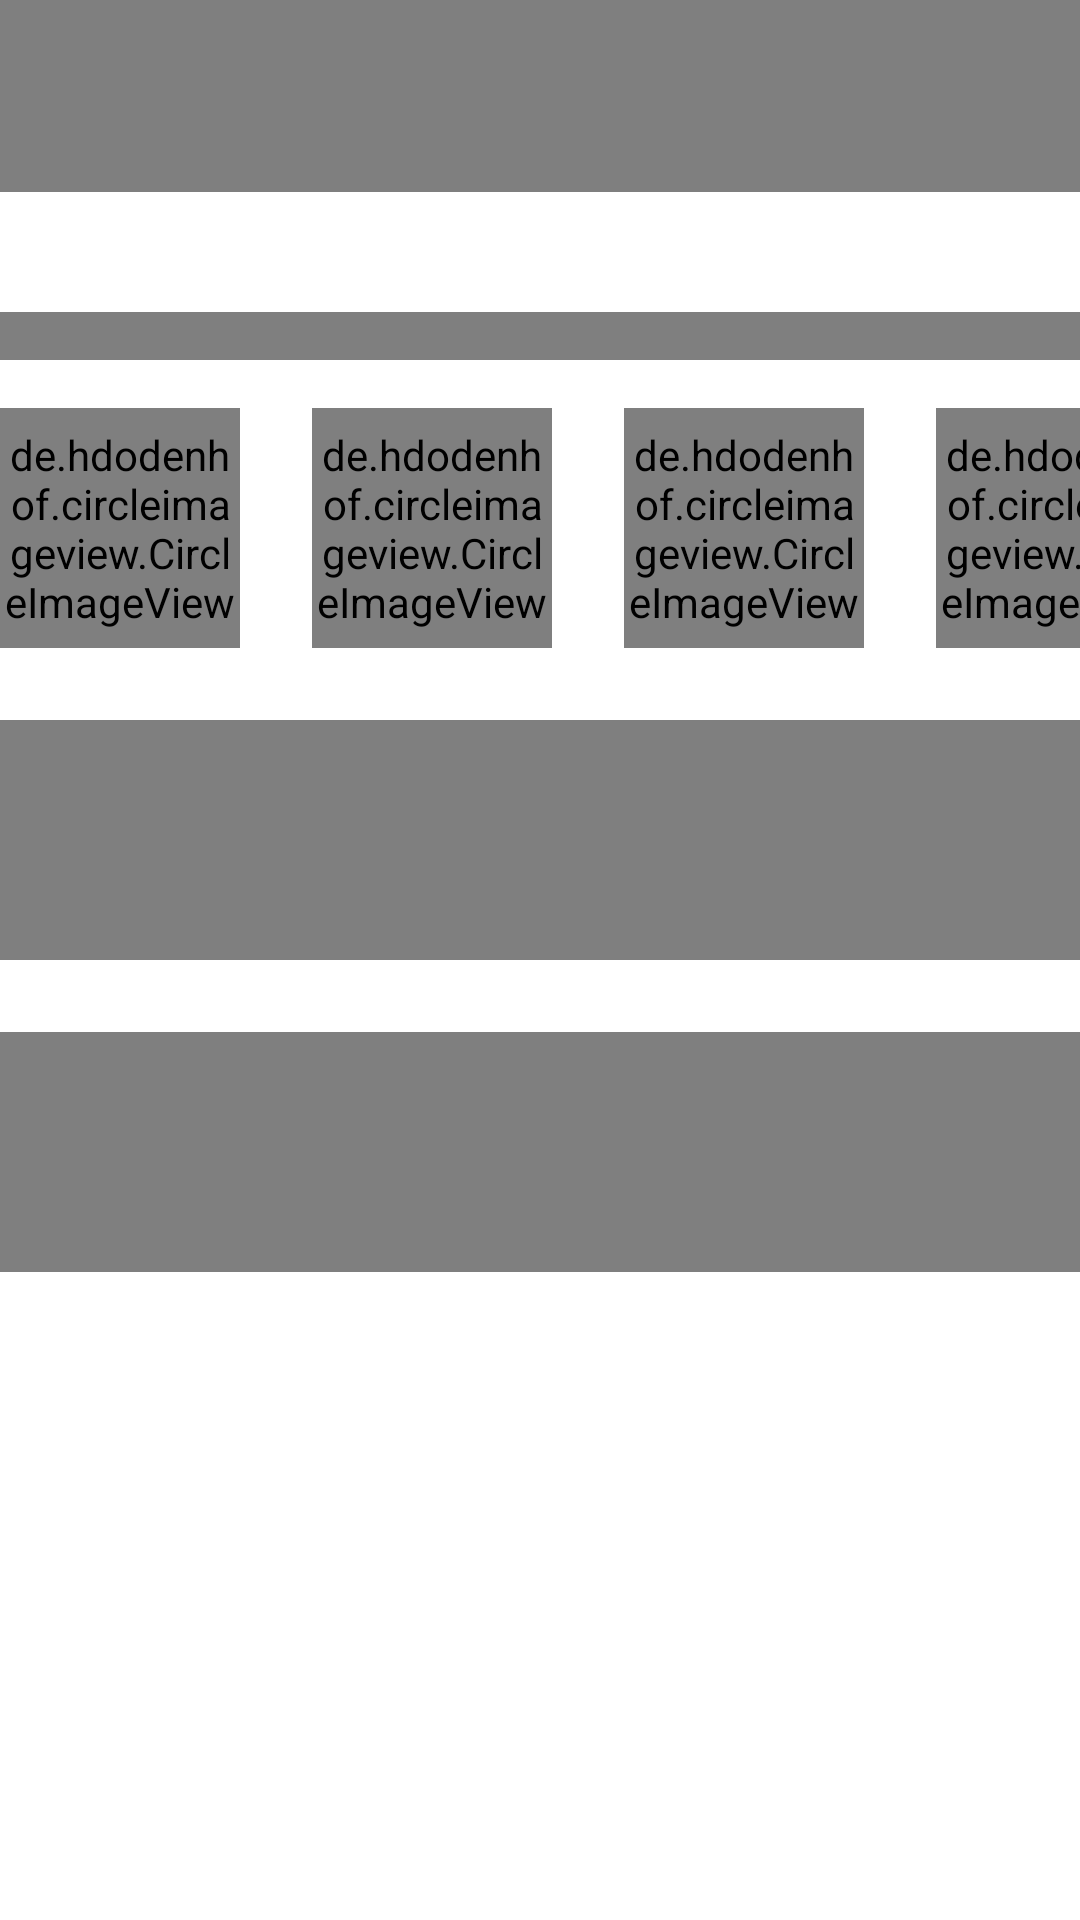

This screen was rendered from an Android layout file. Write that file and the resources it references.
<!-- AndroidManifest.xml: application theme Theme.Nutriease -->
<!-- res/layout/activity_home_shimmer.xml -->
<?xml version="1.0" encoding="utf-8"?>
<LinearLayout
    xmlns:android="http://schemas.android.com/apk/res/android"
    android:layout_width="match_parent"
    android:layout_height="wrap_content"
    android:orientation="vertical">

    <View
        android:layout_width="match_parent"
        android:layout_height="@dimen/d_64"
        android:background="@color/black_50" />

    <View
        android:layout_width="match_parent"
        android:layout_height="@dimen/d_120"
        android:layout_marginTop="@dimen/d_24"
        android:background="@color/black_50" />

    <View
        android:layout_width="match_parent"
        android:layout_height="@dimen/d_16"
        android:layout_marginTop="@dimen/d_16"
        android:background="@color/black_50" />

    <LinearLayout
        android:layout_width="match_parent"
        android:layout_height="wrap_content"
        android:orientation="horizontal">

        <de.hdodenhof.circleimageview.CircleImageView
            android:layout_width="@dimen/d_80"
            android:layout_height="@dimen/d_80"
            android:layout_marginTop="@dimen/d_16"
            android:src="@color/black_50" />

        <de.hdodenhof.circleimageview.CircleImageView
            android:layout_width="@dimen/d_80"
            android:layout_height="@dimen/d_80"
            android:layout_marginTop="@dimen/d_16"
            android:layout_marginStart="@dimen/d_24"
            android:src="@color/black_50" />

        <de.hdodenhof.circleimageview.CircleImageView
            android:layout_width="@dimen/d_80"
            android:layout_height="@dimen/d_80"
            android:layout_marginTop="@dimen/d_16"
            android:layout_marginStart="@dimen/d_24"
            android:src="@color/black_50" />

        <de.hdodenhof.circleimageview.CircleImageView
            android:layout_width="@dimen/d_80"
            android:layout_height="@dimen/d_80"
            android:layout_marginTop="@dimen/d_16"
            android:layout_marginStart="@dimen/d_24"
            android:src="@color/black_50" />
    </LinearLayout>

    <View
        android:layout_width="match_parent"
        android:layout_height="@dimen/d_80"
        android:layout_marginTop="@dimen/d_24"
        android:background="@color/black_50" />

    <View
        android:layout_width="match_parent"
        android:layout_height="@dimen/d_80"
        android:layout_marginTop="@dimen/d_24"
        android:background="@color/black_50" />

</LinearLayout>
<!-- resources referenced by this layout -->
<resources>
  <color name="black_50">#80000000</color>
  <dimen name="d_16">16dp</dimen>
  <dimen name="d_24">24dp</dimen>
  <dimen name="d_64">64dp</dimen>
  <dimen name="d_80">80dp</dimen>
  <style name="Theme.Nutriease" parent="Theme.MaterialComponents.DayNight.NoActionBar">
          
          <item name="colorPrimary">@color/green</item>
          <item name="colorPrimaryVariant">@color/purple_700</item>
          <item name="colorOnPrimary">@color/white</item>
          
          <item name="colorSecondary">@color/teal_200</item>
          <item name="colorSecondaryVariant">@color/teal_700</item>
          <item name="colorOnSecondary">@color/black</item>
          
          <item name="android:statusBarColor" tools:targetApi="l">?attr/colorPrimaryVariant</item>
          
      </style>
  <color name="green">#248502</color>
  <color name="purple_700">#FF3700B3</color>
  <color name="white">#FFFFFFFF</color>
  <color name="teal_200">#FF03DAC5</color>
  <color name="teal_700">#FF018786</color>
  <color name="black">#FF000000</color>
</resources>
